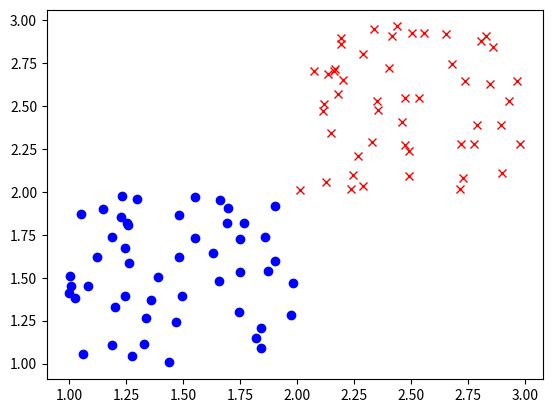

Write the Python code that produced this figure.
# coding=utf-8
from __future__ import print_function
from __future__ import division

import numpy as np
import matplotlib.pyplot as plt
import random


__author__ = 'wuyueqiu'


def gen_data():
    # 生成数据
    X1 = [[1 + random.random(), 1 + random.random()] for i in range(50)]
    X2 = [[2 + random.random(), 2 + random.random()] for i in range(50)]
    y1 = [0 for i in range(50)]
    y2 = [1 for i in range(50)]
    X = np.array(X1 + X2)
    y = np.array(y1 + y2)
    return X, y


if __name__ == '__main__':
    X, y = gen_data()
    print(X)
    print(y)
    plt.plot(X[:50, 0], X[:50, 1], 'bo')
    plt.plot(X[50:, 0], X[50:, 1], 'rx')
    plt.show()
